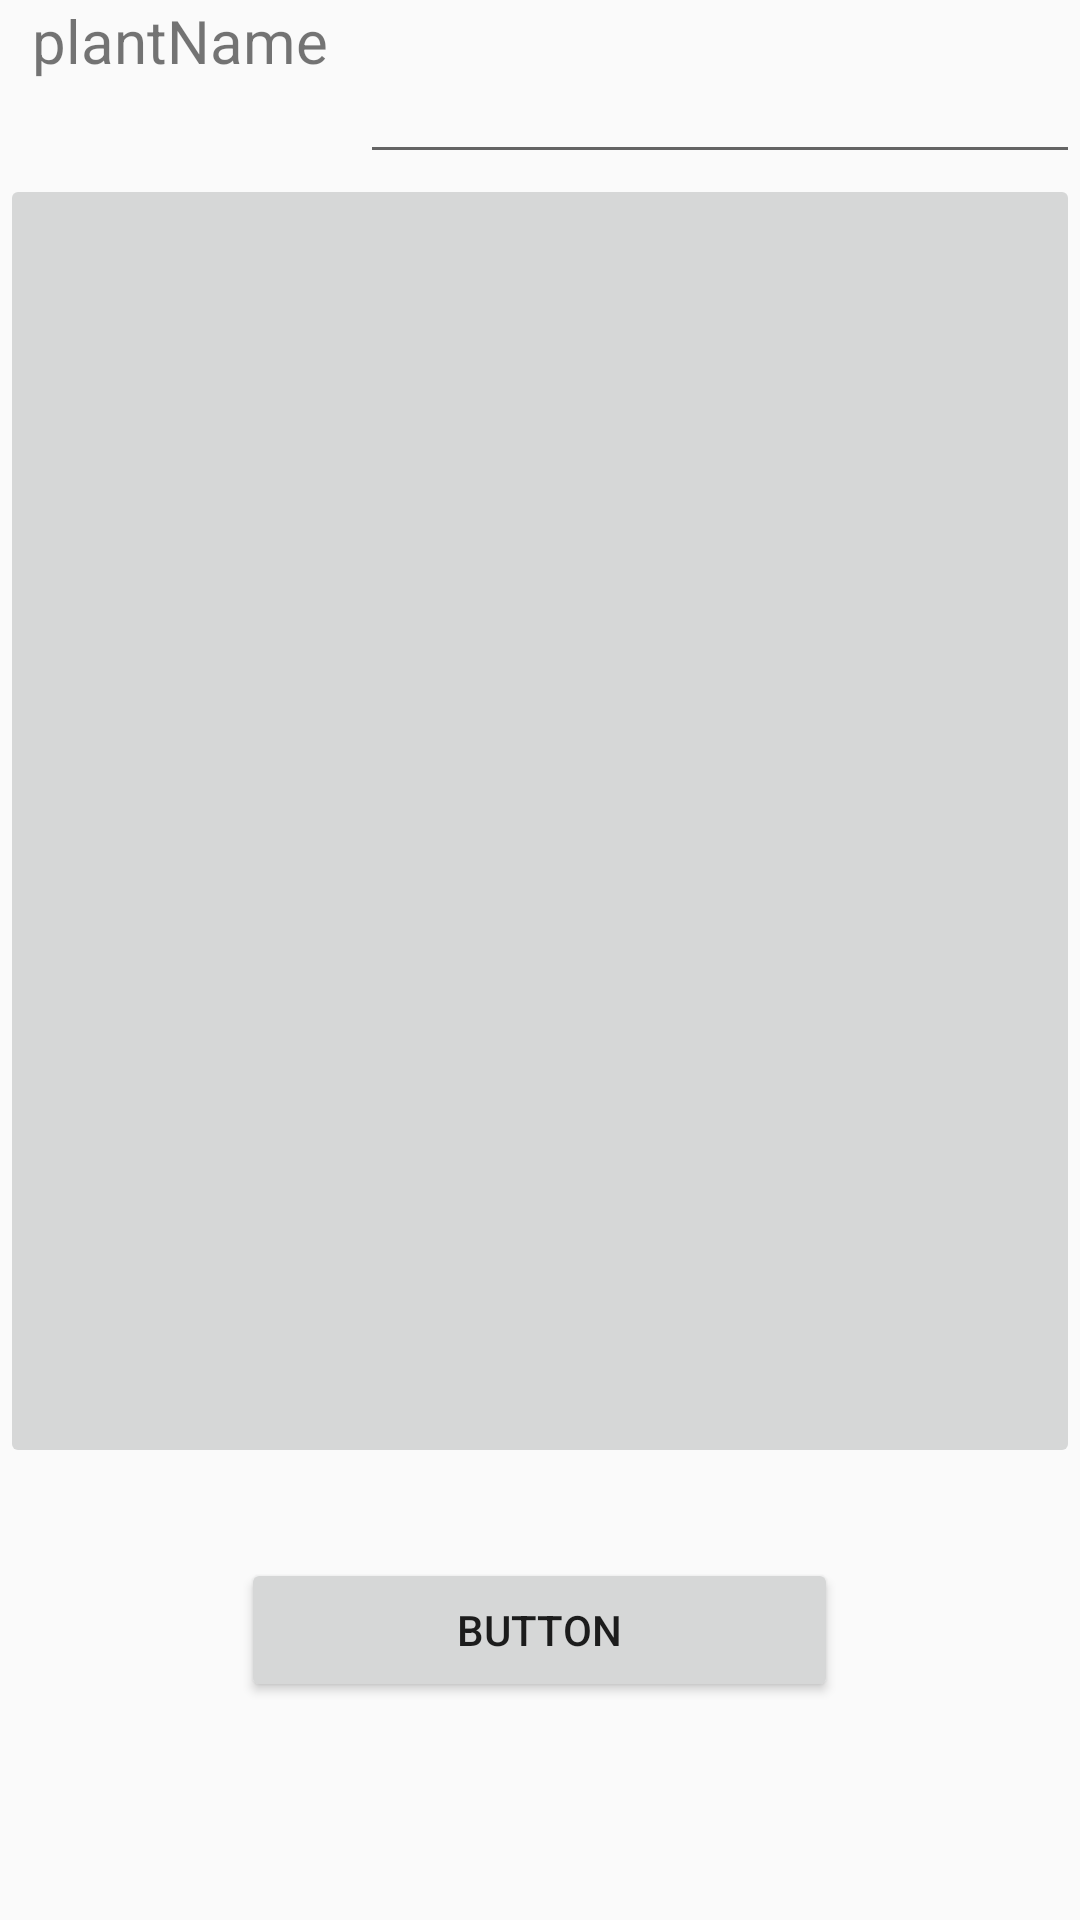

Produce the Android XML layout that renders to this screen, including the resource entries it uses.
<!-- AndroidManifest.xml: application theme AppTheme -->
<!-- res/layout/activity_regist_manual.xml -->
<?xml version="1.0" encoding="utf-8"?>
<LinearLayout xmlns:android="http://schemas.android.com/apk/res/android"
    xmlns:app="http://schemas.android.com/apk/res-auto"
    xmlns:tools="http://schemas.android.com/tools"
    android:orientation="vertical" android:layout_width="match_parent"
    android:layout_height="match_parent"
    android:weightSum="1">

    <LinearLayout
        android:layout_width="match_parent"
        android:layout_height="58dp"
        android:orientation="horizontal">

        <TextView
            android:id="@+id/text_plantName"
            android:layout_width="0dp"
            android:layout_height="match_parent"
            android:layout_weight="0.04"
            android:text="plantName"
            android:textAlignment="center"
            android:textSize="20sp" />

        <EditText
            android:id="@+id/edit_plantName"
            android:layout_width="wrap_content"
            android:layout_height="match_parent"
            android:layout_weight="0.01"
            android:ems="10"
            android:inputType="textPersonName" />

    </LinearLayout>

    <ImageButton
        android:id="@+id/imageButton"
        android:layout_width="match_parent"
        android:layout_height="wrap_content"
        app:srcCompat="@android:drawable/ic_input_add"
        android:layout_weight="0.85" />

    <Button
        android:id="@+id/button"
        android:layout_width="199dp"
        android:layout_height="wrap_content"
        android:text="Button"
        android:textAlignment="center"
        android:layout_marginTop="30dp"
        android:layout_gravity="center_vertical|center_horizontal"/>
</LinearLayout>
<!-- resources referenced by this layout -->
<resources>
  <style name="AppTheme" parent="Theme.AppCompat.Light.NoActionBar">
          
          <item name="colorPrimary">@color/statusbar</item>
          <item name="colorPrimaryDark">@color/statusbar</item>
          <item name="colorAccent">@color/statusbar</item>
      </style>
  <color name="statusbar">#74c66c</color>
</resources>
